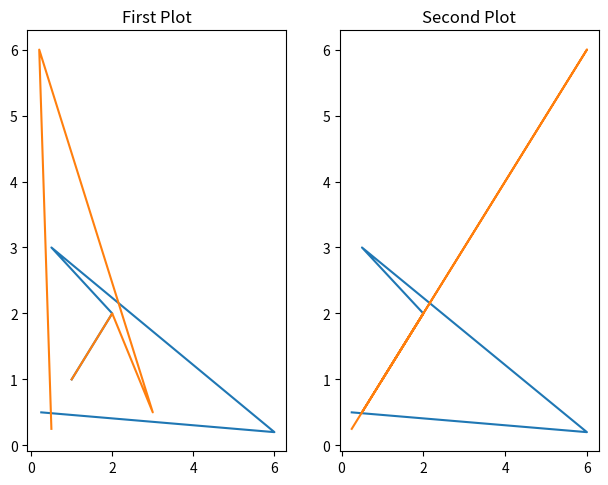
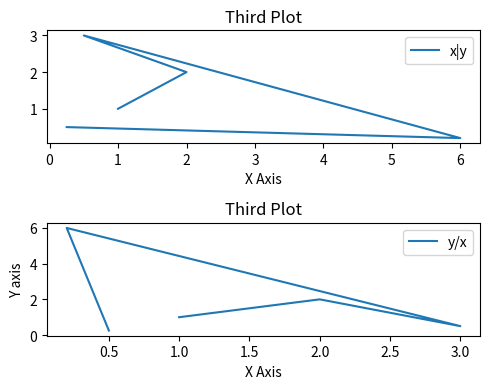

Write the Python code that produced these figures, in order.
'''
 - Matplotlib 
'''

import matplotlib.pyplot as plt
import numpy as np

fig = plt.figure()

'''
Using fig = plt.figure() it is like manual method 
We have to set_axes , choose location ,size
Then plot
'''

'''
Second method is for subplots based on rows and columns .
Plot using row and columns .
Using we get array of 
'''
fig,axes = plt.subplots()
fig,axes = plt.subplots(nrows=1 ,ncols=2)

plt.tight_layout()

x = np.array([1.0,2.0,0.5,6.0,0.25])
y = np.array([1.0,2.0,3.0,0.2,0.5])

for current_ax in axes:
   current_ax.plot(x,y)

axes[0].set_title('First Plot')
axes[0].plot(y,x)
axes[1].set_title('Second Plot')
axes[1].plot(x,x)

'''
figure size , aspect ratio , dpi 
'''
#fig = plt.figure(figsize=(8,2),dpi=100) # dpi - pixels per inch , ppi
fig,ax = plt.subplots(nrows=2,ncols=1,figsize=(5,4)) # dpi - pixels per inch , ppi
ax[0].plot(x,y,label ='x|y')
ax[1].plot(y,x,label ='y/x')

ax[0].set_title('Third Plot')
ax[0].set_xlabel('X Axis')
ax[1].set_ylabel('Y axis')

ax[1].set_title('Third Plot')
ax[1].set_xlabel('X Axis')
ax[1].set_ylabel('Y axis')

ax[0].legend(loc=0)
ax[1].legend(loc=1)
'''
Location String	Location Code
'best'	0
'upper right'	1
'upper left'	2
'lower left'	3
'lower right'	4
'right'	5
'center left'	6
'center right'	7
'lower center'	8
'upper center'	9
'center'	10 
'''
plt.tight_layout()
fig.savefig('my_[icture.png',dpi=200)